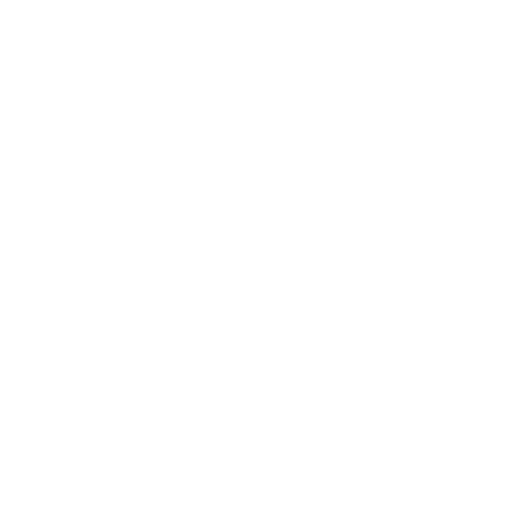
t = 0.00 s
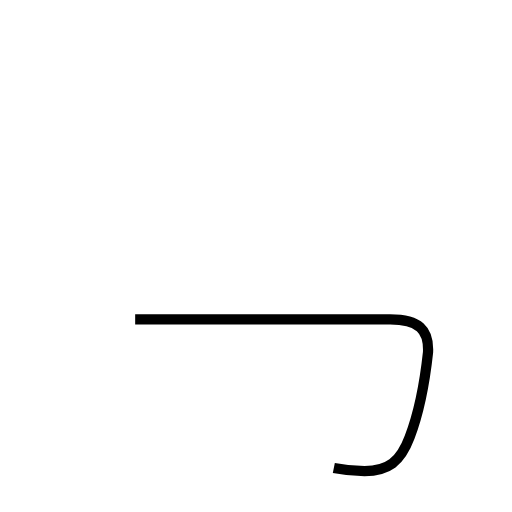
t = 1.44 s
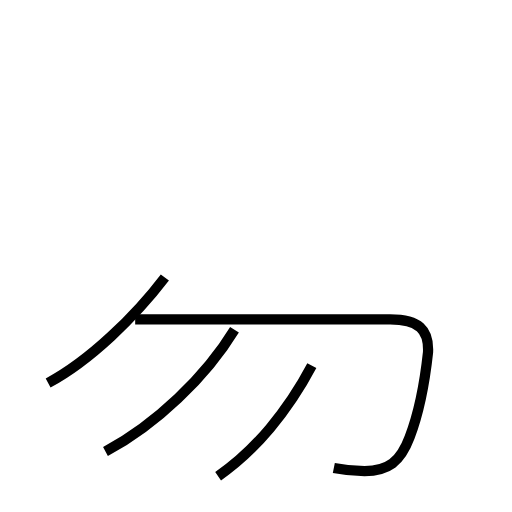
t = 2.86 s
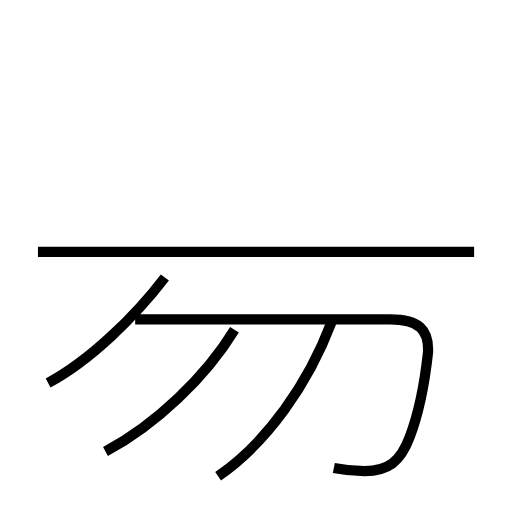
t = 4.28 s
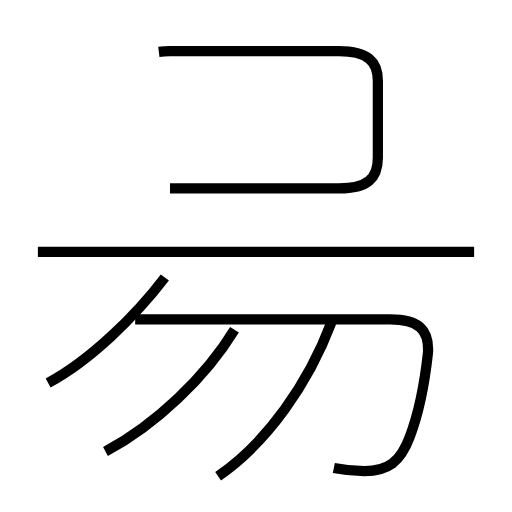
t = 5.86 s
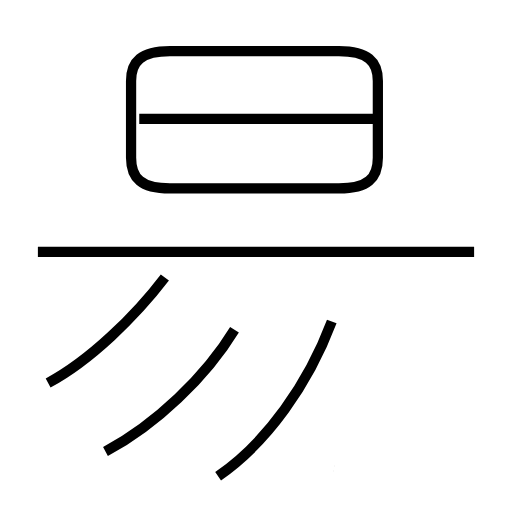
t = 7.08 s

The animated SVG that drew these frames (rendered in a browser with its animation timeline set to each time). Animation: 7 SMIL elements (animate=7); one cycle of 7.08 s.

<?xml version='1.0' encoding='utf-8'?>
<svg viewBox="0.0 -6.0 50.0 50.0" version="1.1" xmlns="http://www.w3.org/2000/svg"><rect x="-1000" y="-1000" width="2000" height="2000" stroke="white" fill="white" /><g style="fill:none;stroke:#000000;stroke-width:1"><path d="M 32.6 1.7 C 33.6 1.9 34.6 2.0 35.6 2.0 C 37.9 2.0 39.1 1.1 40.0 -1.3 C 41.0 -3.9 41.5 -6.8 41.8 -9.6 C 41.9 -11.8 40.9 -12.8 38.1 -12.8 L 13.2 -12.8 " transform="translate(0.0 38.0)" stroke-dasharray="48.141721900482075" stroke-dashoffset="48.141721900482075"><animate attributeName="stroke-dashoffset" from="48.141721900482075" to="0" dur="1.4442516570144621s" begin="0s; anim_end.end" fill="freeze" id="anim0" /></path><path d="M 10.3 0.1 C 15.2 -2.5 20.1 -7.2 22.9 -11.8 " transform="translate(0.0 38.0)" stroke-dasharray="17.517538348067294" stroke-dashoffset="17.517538348067294"><animate attributeName="stroke-dashoffset" from="17.517538348067294" to="0" dur="0.5255261504420188s" begin="anim0.end" fill="freeze" id="anim1" /></path><path d="M 4.7 -6.6 C 8.8 -8.8 13.2 -13.1 16.1 -16.9 " transform="translate(0.0 38.0)" stroke-dasharray="15.465353765037852" stroke-dashoffset="15.465353765037852"><animate attributeName="stroke-dashoffset" from="15.465353765037852" to="0" dur="0.46396061295113555s" begin="anim1.end" fill="freeze" id="anim2" /></path><path d="M 21.3 2.5 C 26.1 -0.8 30.1 -6.5 32.4 -12.6 " transform="translate(0.0 38.0)" stroke-dasharray="19.01493415166977" stroke-dashoffset="19.01493415166977"><animate attributeName="stroke-dashoffset" from="19.01493415166977" to="0" dur="0.5704480245500931s" begin="anim2.end" fill="freeze" id="anim3" /></path><path d="M 46.3 -19.4 L 3.7 -19.4 " transform="translate(0.0 38.0)" stroke-dasharray="42.599999999999994" stroke-dashoffset="42.599999999999994"><animate attributeName="stroke-dashoffset" from="42.599999999999994" to="0" dur="1.2779999999999998s" begin="anim3.end" fill="freeze" id="anim4" /></path><path d="M 16.6 -25.6 L 33.1 -25.6 C 35.9 -25.6 36.9 -26.6 36.9 -28.6 L 36.9 -36.1 C 36.9 -38.0 35.9 -39.0 33.1 -39.0 L 16.6 -39.0 C 13.8 -39.0 12.8 -38.0 12.8 -36.1 L 12.8 -28.6 C 12.8 -26.6 13.8 -25.6 16.6 -25.6 Z " transform="translate(0.0 38.0)" stroke-dasharray="70.19338667602045" stroke-dashoffset="70.19338667602045"><animate attributeName="stroke-dashoffset" from="70.19338667602045" to="0" dur="2.1058016002806137s" begin="anim4.end" fill="freeze" id="anim5" /></path><path d="M 36.5 -32.4 L 13.6 -32.4" transform="translate(0.0 38.0)" stroke-dasharray="22.9" stroke-dashoffset="22.9"><animate attributeName="stroke-dashoffset" from="22.9" to="0" dur="0.6869999999999999s" begin="anim5.end" fill="freeze" id="anim_end" /></path></g></svg>
